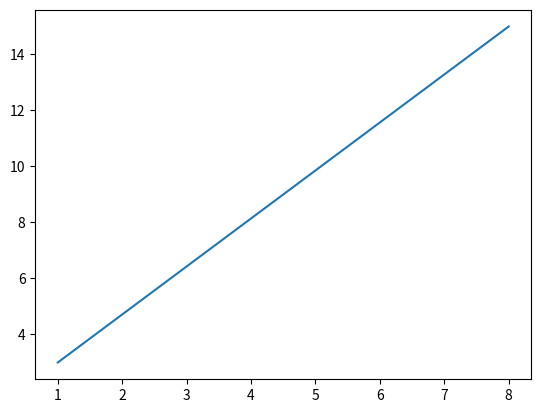

Here is the Python script that generated this plot:
import matplotlib.pyplot as plt
import numpy as np

xpoints = np.array([1, 8])
ypoints = np.array([3, 15])

plt.plot(xpoints, ypoints)
plt.show()